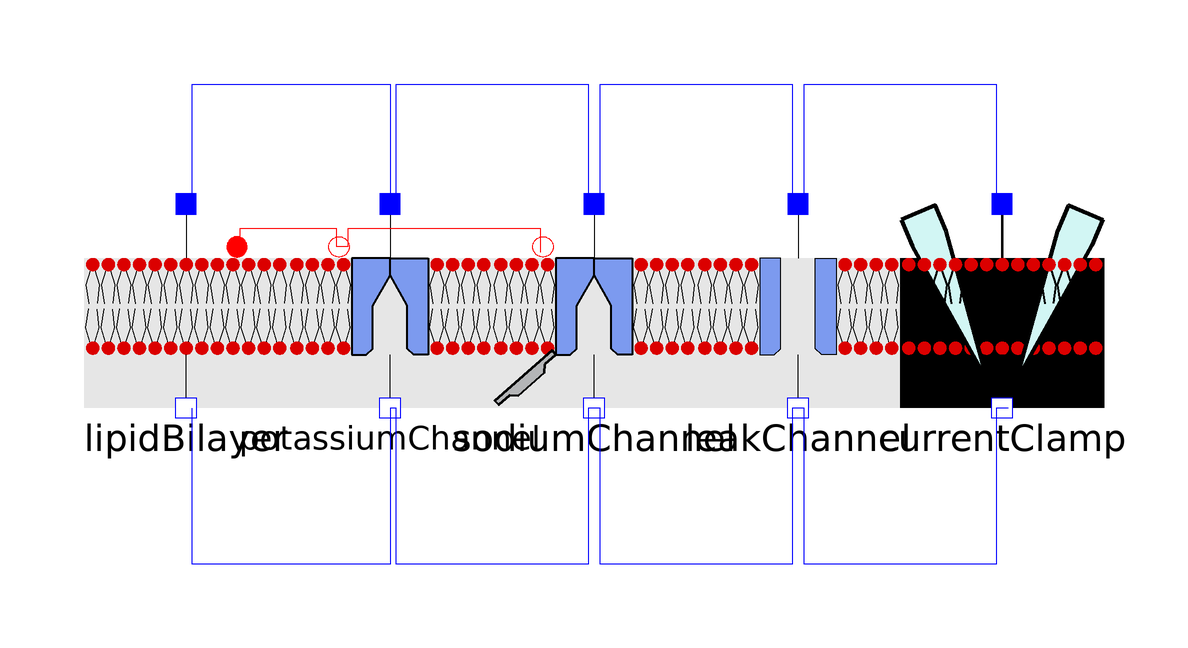

Above is the diagram view of the following Modelica model: its components placed by their Placement annotations and its connect equations drawn as lines.

model HHmodFlat "'flat' version of the modular model (no membrane container)"
  HHmodelica.Components.PotassiumChannel potassiumChannel annotation(
    Placement(visible = true, transformation(origin = {-33, 3}, extent = {{-17, -17}, {17, 17}}, rotation = 0)));
  HHmodelica.Components.SodiumChannel sodiumChannel annotation(
    Placement(visible = true, transformation(origin = {1,3}, extent = {{-17, -17}, {17, 17}}, rotation = 0)));
  HHmodelica.Components.LeakChannel leakChannel annotation(
    Placement(visible = true, transformation(origin = {35, 3}, extent = {{-17, -17}, {17, 17}}, rotation = 0)));
  HHmodelica.Components.LipidBilayer lipidBilayer annotation(
    Placement(visible = true, transformation(origin = {-67, 3}, extent = {{-17, -17}, {17, 17}}, rotation = 0)));
  HHmodelica.Components.CurrentClamp currentClamp annotation(
    Placement(visible = true, transformation(origin = {69, 3}, extent = {{-17, -17}, {17, 17}}, rotation = 0)));
equation
  connect(lipidBilayer.p, potassiumChannel.p) annotation(
    Line(points = {{-66, 20}, {-66, 40}, {-33, 40}, {-33, 20}}, color = {0, 0, 255}));
  connect(potassiumChannel.p, sodiumChannel.p) annotation(
    Line(points = {{-33, 20}, {-32, 20}, {-32, 40}, {0, 40}, {0, 20}, {2, 20}}, color = {0, 0, 255}));
  connect(sodiumChannel.p, leakChannel.p) annotation(
    Line(points = {{2, 20}, {2, 20}, {2, 40}, {34, 40}, {34, 20}, {36, 20}}, color = {0, 0, 255}));
  connect(leakChannel.p, currentClamp.ext) annotation(
    Line(points = {{36, 20}, {36, 20}, {36, 40}, {68, 40}, {68, 20}, {70, 20}}, color = {0, 0, 255}));
  connect(currentClamp.int, leakChannel.n) annotation(
    Line(points = {{70, -14}, {68, -14}, {68, -40}, {36, -40}, {36, -14}, {36, -14}}, color = {0, 0, 255}));
  connect(leakChannel.n, sodiumChannel.n) annotation(
    Line(points = {{36, -14}, {34, -14}, {34, -40}, {2, -40}, {2, -14}, {2, -14}}, color = {0, 0, 255}));
  connect(sodiumChannel.n, potassiumChannel.n) annotation(
    Line(points = {{2, -14}, {0, -14}, {0, -40}, {-32, -40}, {-32, -14}, {-33, -14}}, color = {0, 0, 255}));
  connect(potassiumChannel.n, lipidBilayer.n) annotation(
    Line(points = {{-33, -14}, {-33, -40}, {-66, -40}, {-66, -14}}, color = {0, 0, 255}));
  connect(lipidBilayer.T, potassiumChannel.T) annotation(
    Line(points = {{-58, 12}, {-58, 16}, {-42, 16}, {-42, 13}}, color = {255, 0, 0}));
  connect(potassiumChannel.T, sodiumChannel.T) annotation(
    Line(points = {{-42, 13}, {-40, 13}, {-40, 16}, {-8, 16}, {-8, 12}}, color = {255, 0, 0}));
annotation(
  experiment(StartTime = 0, StopTime = 0.03, Tolerance = 1e-6, Interval = 1e-05),
  __OpenModelica_simulationFlags(s = "dassl"),
  __ChrisS_testing(testedVariableFilter="currentClamp\\.(V|I)|potassiumChannel\\.(g|gate_act\\.n)|sodiumChannel\\.(G|gate_act\\.n|gate_inact\\.n)")
);
end HHmodFlat;